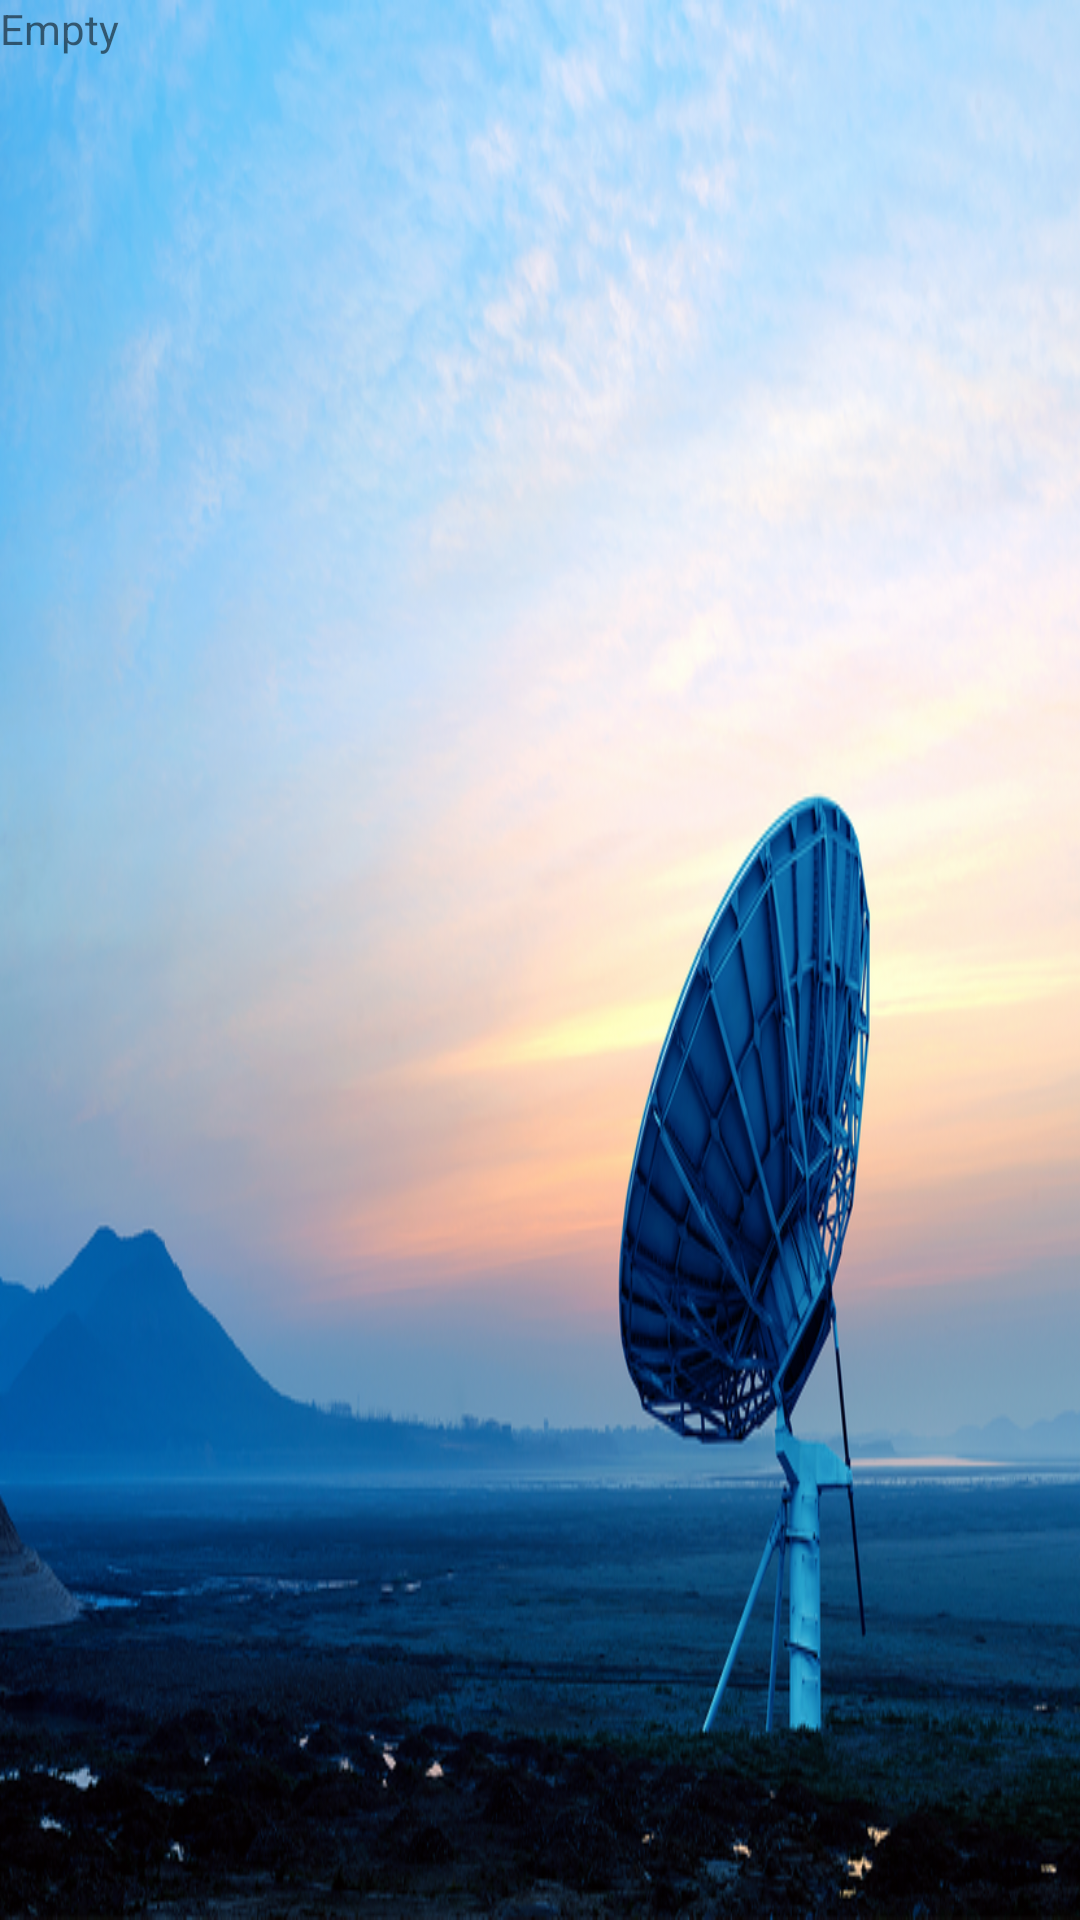

Reconstruct the res/layout file that produces this screen, plus the resources it refers to.
<!-- AndroidManifest.xml: application theme AppTheme -->
<!-- res/layout/layout_detail_item_3g.xml -->
<?xml version="1.0" encoding="utf-8"?>
<RelativeLayout xmlns:android="http://schemas.android.com/apk/res/android"
    android:layout_width="match_parent"
    android:layout_height="match_parent"
    xmlns:app="http://schemas.android.com/apk/res-auto"
    xmlns:whatever="http://schemas.android.com/apk/res-auto"
    android:background="@drawable/image_home_background">
<TextView
    android:text="Empty"
    android:id="@+id/fillview"
    android:visibility="visible"
    android:layout_width="match_parent"
    android:layout_height="match_parent"
    android:layout_alignParentTop="true"
    android:background="@android:color/transparent"
    />

</RelativeLayout>
<!-- resources referenced by this layout -->
<resources>
  <!-- drawable image_home_background: png bitmap (drawable, 525238 bytes) -->
  <style name="AppTheme" parent="Theme.AppCompat.Light.DarkActionBar">
          
          <item name="colorPrimary">@color/colorPrimary</item>
          <item name="colorPrimaryDark">@color/colorPrimaryDark</item>
          <item name="colorAccent">@color/colorAccent</item>
  
      </style>
  <color name="colorPrimary">#3F51B5</color>
  <color name="colorPrimaryDark">#303F9F</color>
  <color name="colorAccent">#FF4081</color>
</resources>
